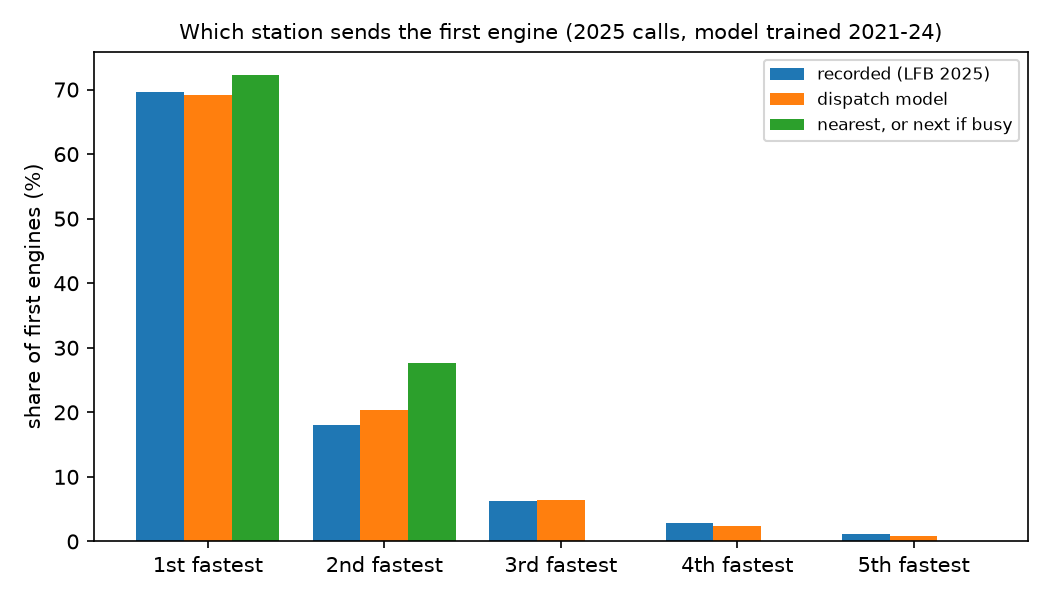

The table this chart was drawn from, first rows:
rank, recorded, dispatch_all_day, dispatch_by_hour_call_rate, dispatch_by_hour_calibrated, nearest_or_next_if_busy
1, 0.6963, 0.6912, 0.6854, 0.6856, 0.7228
2, 0.1806, 0.2036, 0.2055, 0.2052, 0.2772
3, 0.06335, 0.06453, 0.06528, 0.06528, 0.0
4, 0.02875, 0.02411, 0.02541, 0.02551, 0.0
5, 0.01203, 0.009152, 0.01009, 0.009998, 0.0
6, 0.007225, 0.004318, 0.004747, 0.004764, 0.0
7, 0.004049, 0.002048, 0.002356, 0.00238, 0.0
8, 0.002493, 0.001083, 0.001293, 0.001275, 0.0
>8, 0.005192, 0.0, 0.0, 0.0, 0.0
